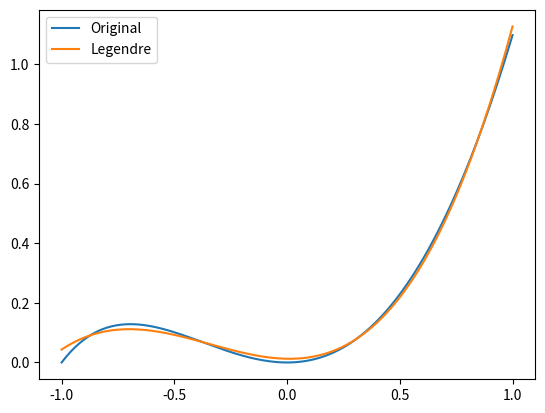

Source code (Python):
import numpy
import math
import matplotlib.pyplot as plt

PIE = math.pi
def ln(x):
    return math.log(x)
# f(x) = x^2 * ln(x+2)
def f(x):
    return x ** 2 * ln(x + 2)
l0 = 3 * ln(3) - 26 / 9
l1 = -15 * ln(3) / 4 + 13 / 3
l2 = 42 * ln(3) / 5 - 2042 / 225
l3 = -165 * ln(3) / 8 + 409 / 18
c0, c1, c2, c3 = 0.923490, 0.636377, 0.432539, 0.220737

La0, La1, La2, La3 = l0 / 2, 3 * l1 / 2, 5 * l2 / 2, 7 * l3 / 2
Lq0, Lq1, Lq2, Lq3 = La0 - La2 / 2, La1 - La3 * 3 / 2, 3 * La2 / 2, 5 * La3 / 2
Ta0, Ta1, Ta2, Ta3 = c0 / PIE, 2 * c1 / PIE, 2 * c2 / PIE, 2 * c3 / PIE
Tq0, Tq1, Tq2, Tq3 = Ta0 - Ta2, Ta1 - 3 * Ta3, Ta2 * 2, Ta3 * 4
def LegendreSquareA(x):
    return Lq0 + Lq1 * x + Lq2 * x ** 2 + Lq3 * x ** 3
def ChebyshevCloseA(x):
    return Tq0 + Tq1 * x + Tq2 * x ** 2 + Tq3 * x ** 3


# Lagrange Interpolation with Chebyshev Zero Point
n = 3
x0 = numpy.zeros([n + 1, 1])
for i in range(0, n + 1):
    x0[i] = math.cos((2 * i + 1) * PIE / (2 * (n + 1)))
# Lagrange Polynomial
def Lk(x, k):
    s = 1
    for i in range(0, n + 1):
        if(i != k):
            s *= x - x0[i]
            s /= x0[k] - x0[i]
    return s
def L(x):
    sum = 0
    for i in range(0, n + 1):
        sum += Lk(x, i) * f(x0[i])
    return sum


X = numpy.linspace(-1, 1, 201)
F = numpy.zeros([X.size, 1])
for i in range(0, X.size):
    F[i] = f(X[i])
xcoords = numpy.linspace(-1, 1, 5)
plt.xticks(xcoords)
plt.plot(X, F, label = 'Original')
plt.plot(X, LegendreSquareA(X), label = 'Legendre')
#plt.plot(X, ChebyshevCloseA(X), label = 'Chebyshev')
#plt.plot(X, L(X), label = 'Lagrange')
plt.legend()
plt.show()